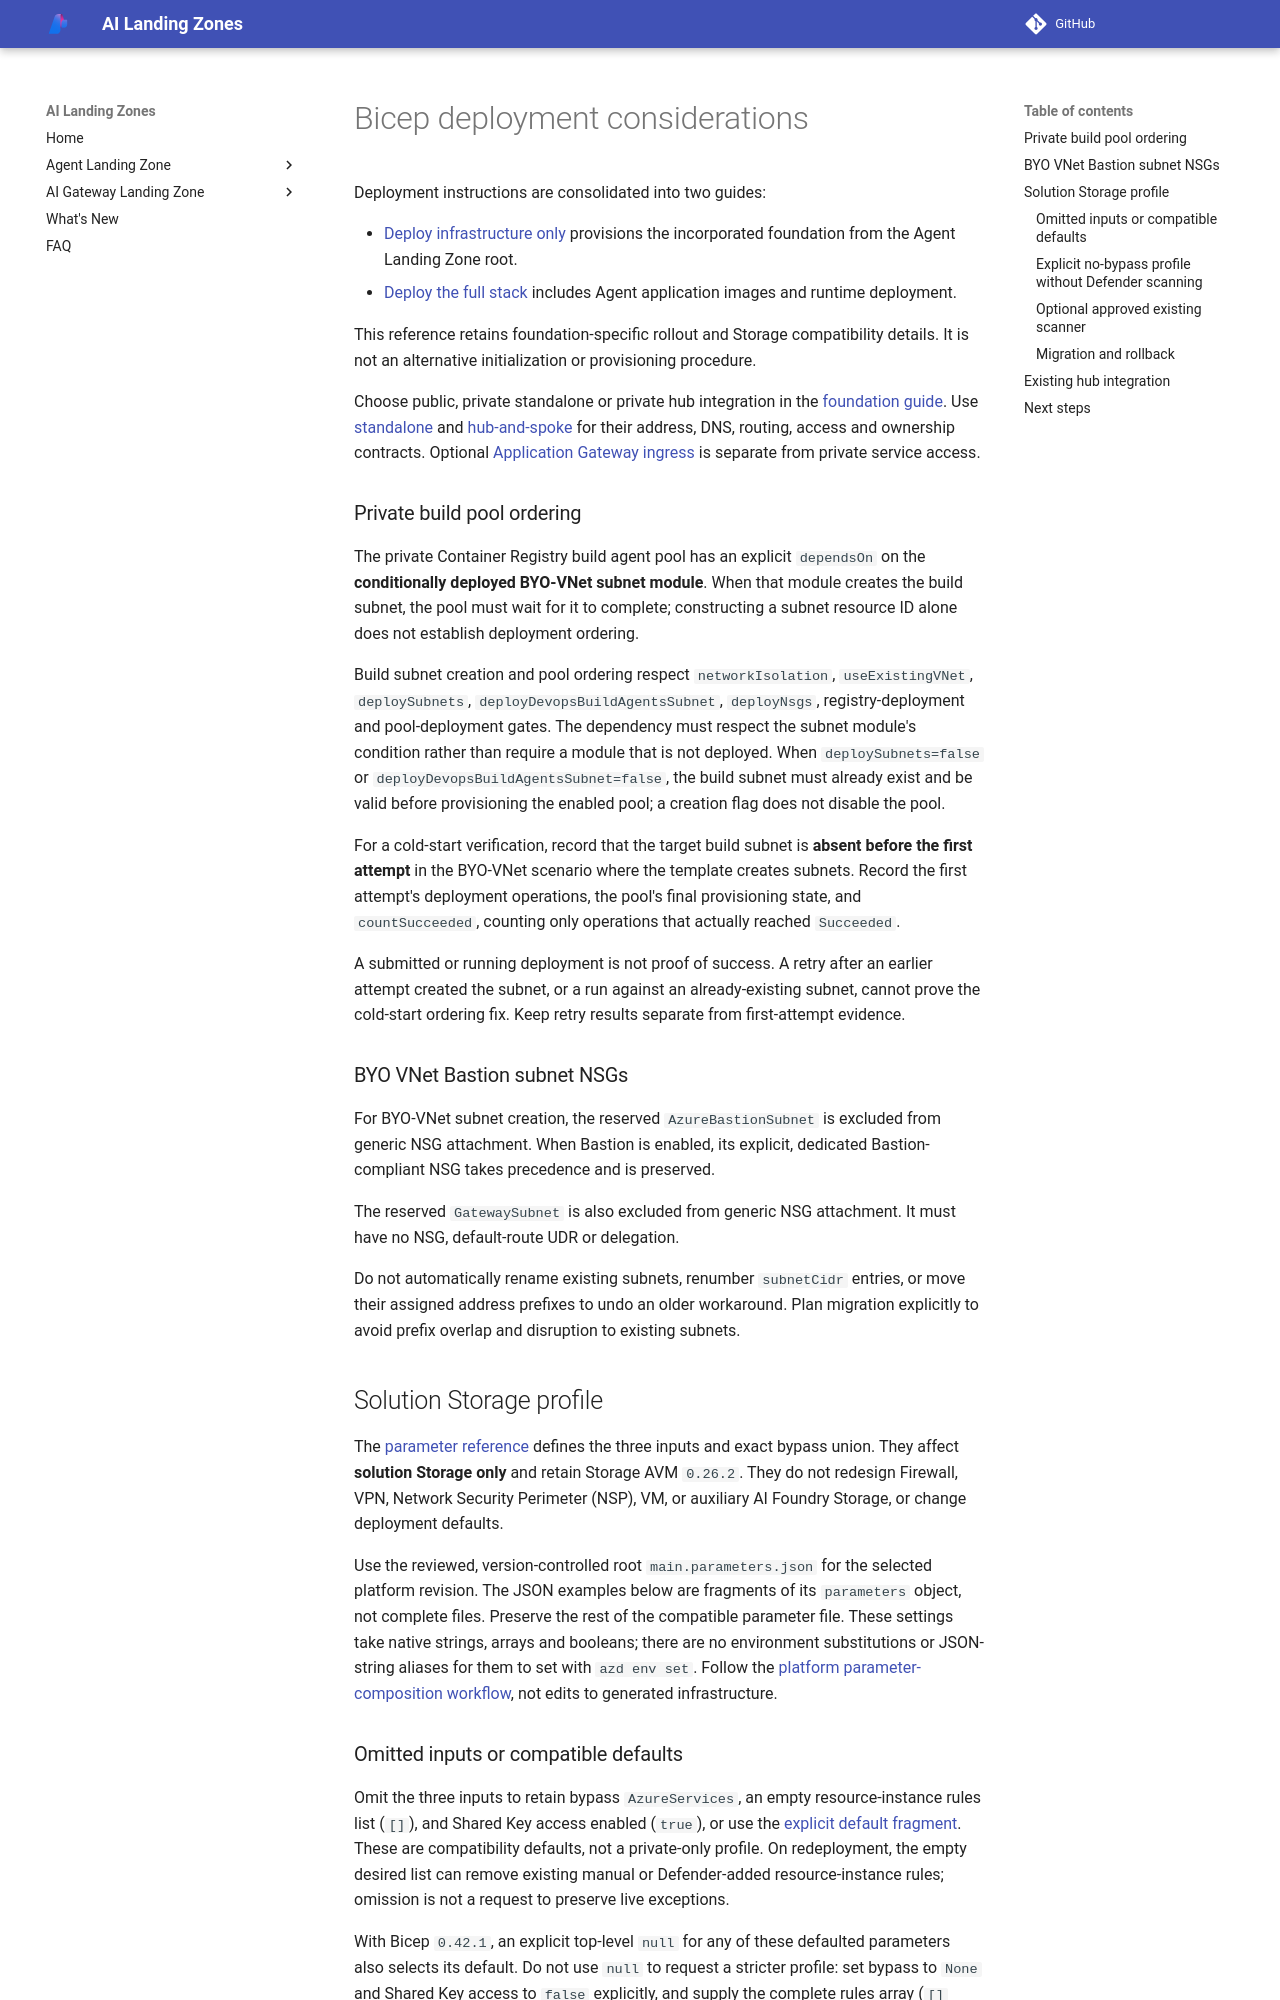

repository: lazyhacker6/triage-azure-v0c80bd9-b92d14 · page: bicep/how-to-deploy/index.html · generator: mkdocs

---
search:
  exclude: true
---

# Bicep deployment considerations

Deployment instructions are consolidated into two guides:

- [Deploy infrastructure only](../agent-landing-zone/deploy-infra-only.md)
  provisions the incorporated foundation from the Agent Landing Zone root.
- [Deploy the full stack](../agent-landing-zone/deploy-full-stack.md)
  includes Agent application images and runtime deployment.

This reference retains foundation-specific rollout and Storage compatibility
details. It is not an alternative initialization or provisioning procedure.

<a id="prerequisites"></a>
<a id="basic-deployment"></a>
<a id="zero-trust-deployment"></a>
<a id="using-the-jumpbox-vm"></a>
<a id="optional-public-endpoint"></a>

Choose public, private standalone or private hub integration in the
[foundation guide](../agent-landing-zone/deploy-infra-only.md#step-3-choose-the-foundation-shape).
Use [standalone](standalone.md) and [hub-and-spoke](hub-and-spoke.md) for their
address, DNS, routing, access and ownership contracts. Optional
[Application Gateway ingress](public-ingress.md) is separate from private
service access.

### Private build pool ordering

The private Container Registry build agent pool has an explicit `dependsOn` on the **conditionally deployed BYO-VNet subnet module**. When that module creates the build subnet, the pool must wait for it to complete; constructing a subnet resource ID alone does not establish deployment ordering.

Build subnet creation and pool ordering respect `networkIsolation`, `useExistingVNet`, `deploySubnets`, `deployDevopsBuildAgentsSubnet`, `deployNsgs`, registry-deployment and pool-deployment gates. The dependency must respect the subnet module's condition rather than require a module that is not deployed. When `deploySubnets=false` or `deployDevopsBuildAgentsSubnet=false`, the build subnet must already exist and be valid before provisioning the enabled pool; a creation flag does not disable the pool.

For a cold-start verification, record that the target build subnet is **absent before the first attempt** in the BYO-VNet scenario where the template creates subnets. Record the first attempt's deployment operations, the pool's final provisioning state, and `countSucceeded`, counting only operations that actually reached `Succeeded`.

A submitted or running deployment is not proof of success. A retry after an earlier attempt created the subnet, or a run against an already-existing subnet, cannot prove the cold-start ordering fix. Keep retry results separate from first-attempt evidence.

### BYO VNet Bastion subnet NSGs

For BYO-VNet subnet creation, the reserved `AzureBastionSubnet` is excluded
from generic NSG attachment. When Bastion is enabled, its explicit, dedicated
Bastion-compliant NSG takes precedence and is preserved.

The reserved `GatewaySubnet` is also excluded from generic NSG attachment.
It must have no NSG, default-route UDR or delegation.

Do not automatically rename existing subnets, renumber `subnetCidr` entries,
or move their assigned address prefixes to undo an older workaround. Plan
migration explicitly to avoid prefix overlap and disruption to existing subnets.

## Solution Storage profile

The [parameter reference](parameterization.md#solution-storage-controls) defines the three inputs and exact bypass union. They affect **solution Storage only** and retain Storage AVM `0.26.2`. They do not redesign Firewall, VPN, Network Security Perimeter (NSP), VM, or auxiliary AI Foundry Storage, or change deployment defaults.

Use the reviewed, version-controlled root `main.parameters.json` for the
selected platform revision. The JSON examples below are fragments of its
`parameters` object, not complete files. Preserve the rest of the compatible
parameter file. These settings take native strings, arrays and booleans;
there are no environment substitutions or JSON-string aliases for them to set
with `azd env set`. Follow the
[platform parameter-composition workflow](accelerator-pattern.md), not edits
to generated infrastructure.
